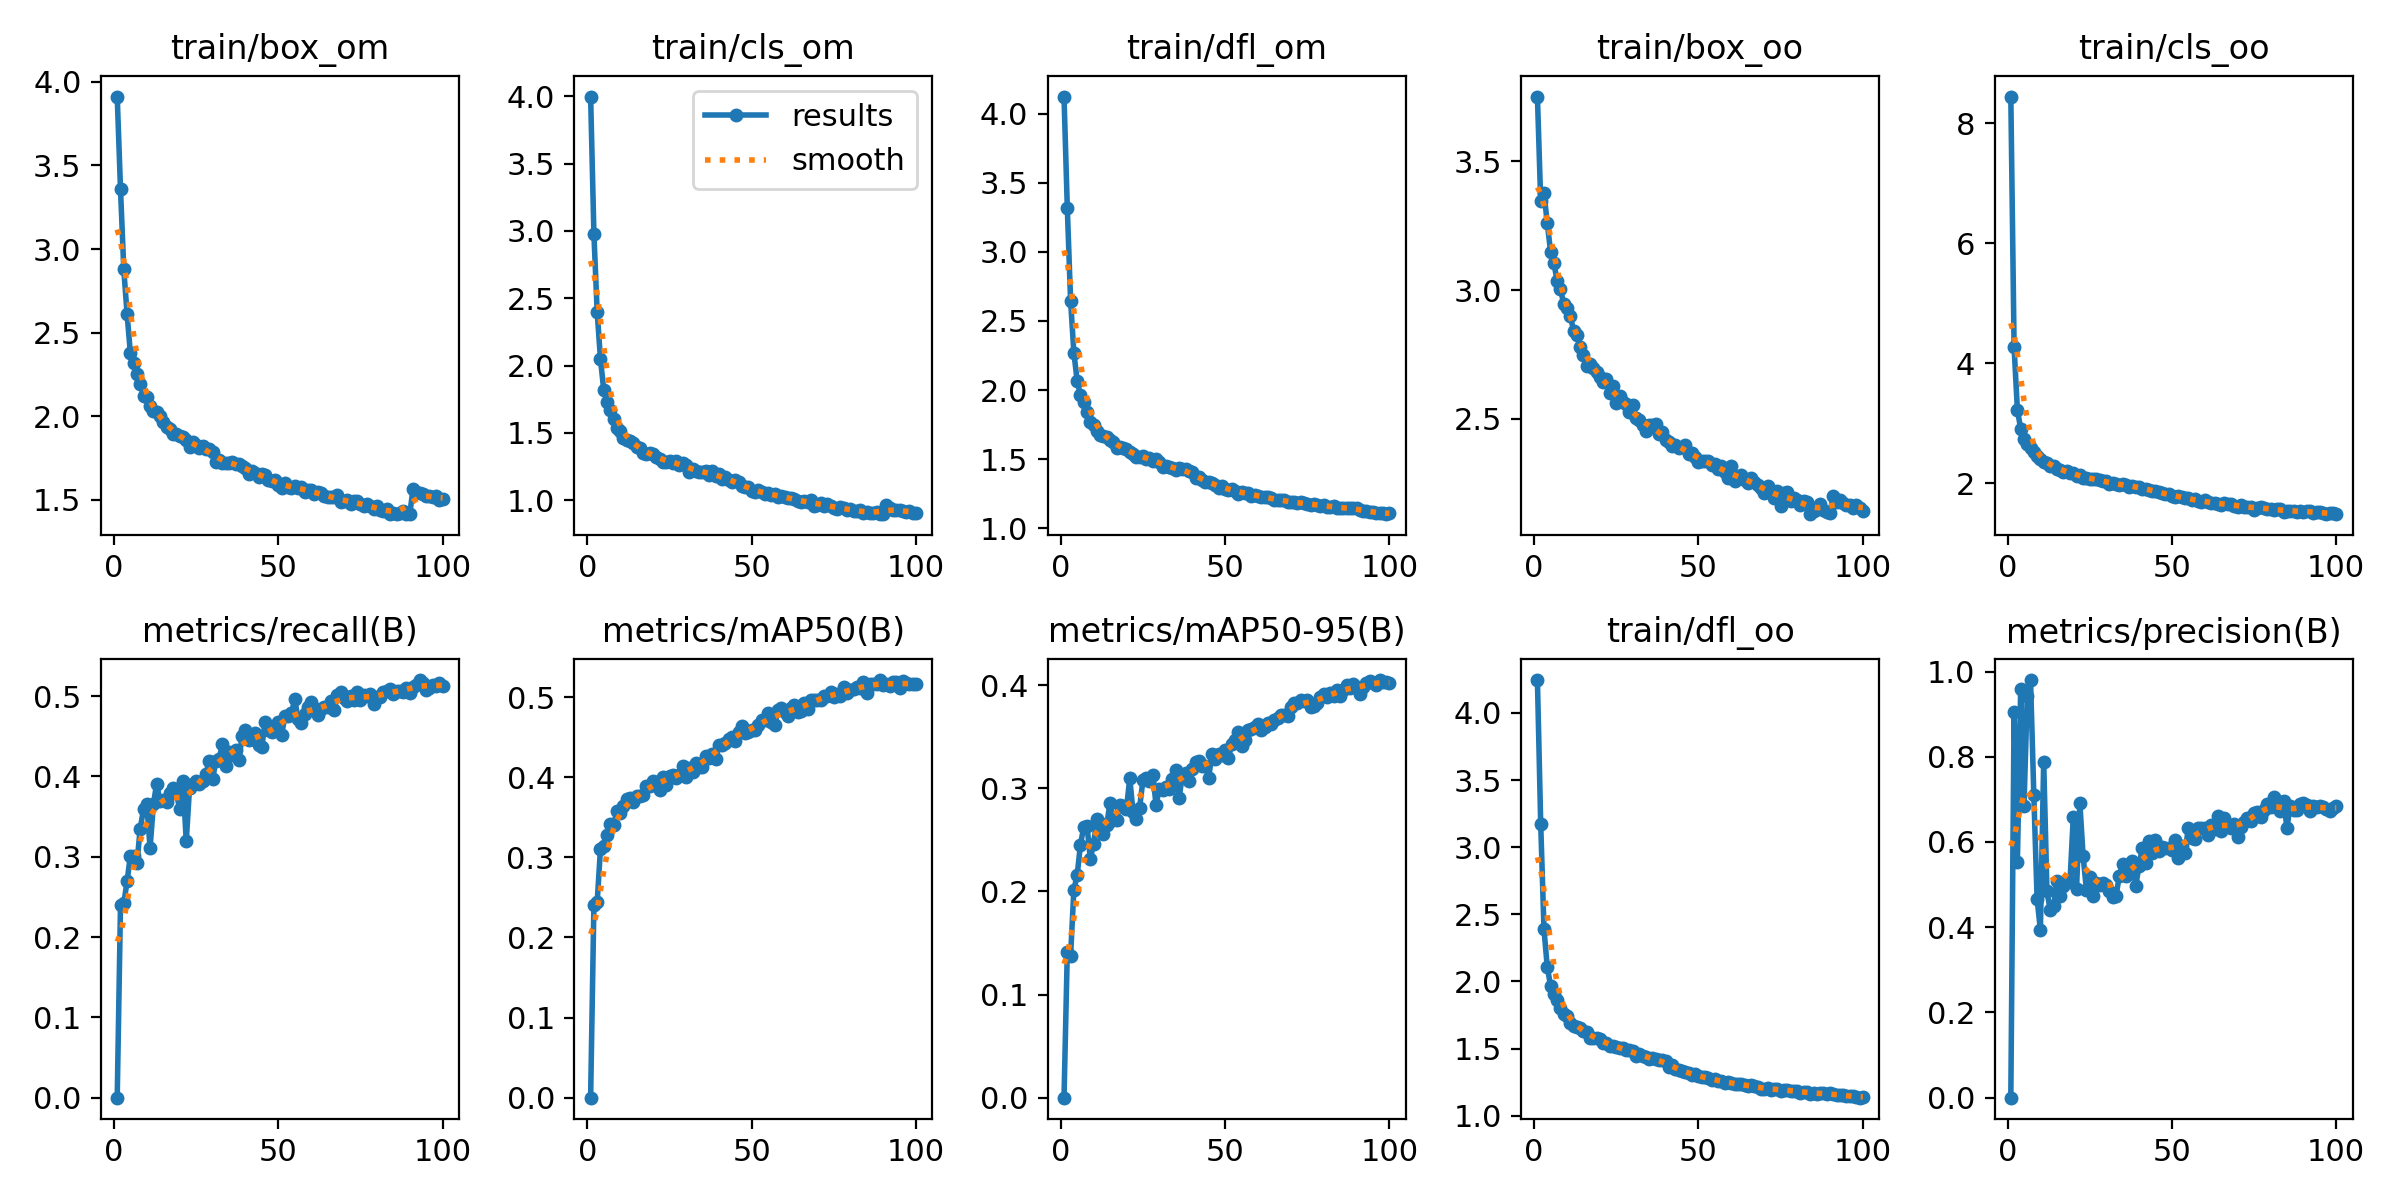

The table this chart was drawn from, first rows:
epoch, train/box_om, train/cls_om, train/dfl_om, train/box_oo, train/cls_oo, train/dfl_oo, metrics/precision(B), metrics/recall(B), metrics/mAP50(B), metrics/mAP50-95(B), val/box_om, val/cls_om, val/dfl_om, val/box_oo, val/cls_oo, val/dfl_oo, lr/pg0, lr/pg1, lr/pg2
1, 3.912, 3.997, 4.123, 3.752, 8.448, 4.245, 0, 0, 0, 0, 4.771, 4.747, 4.279, 4.684, 12.71, 4.15, 0.0004716, 0.0004716, 0.0004716
2, 3.359, 2.978, 3.318, 3.345, 4.265, 3.175, 0.9052, 0.2398, 0.24, 0.1415, 3.029, 2.816, 2.877, 3.791, 3.863, 2.473, 0.0009385, 0.0009385, 0.0009385
3, 2.878, 2.395, 2.645, 3.377, 3.222, 2.388, 0.5527, 0.2421, 0.2441, 0.1376, 3.024, 2.708, 2.5, 3.688, 3.51, 2.275, 0.001396, 0.001396, 0.001396
4, 2.612, 2.047, 2.269, 3.26, 2.908, 2.107, 0.9588, 0.2693, 0.311, 0.2015, 2.749, 2.455, 2.102, 3.608, 3.162, 2.078, 0.001387, 0.001387, 0.001387
5, 2.377, 1.817, 2.067, 3.15, 2.729, 1.969, 0.6835, 0.3015, 0.3148, 0.2158, 2.409, 1.975, 1.968, 3.324, 2.986, 1.905, 0.001387, 0.001387, 0.001387
6, 2.317, 1.731, 1.962, 3.105, 2.649, 1.905, 0.9423, 0.3012, 0.3276, 0.2453, 2.415, 2.119, 1.908, 3.227, 2.905, 1.857, 0.001372, 0.001372, 0.001372
7, 2.253, 1.673, 1.915, 3.035, 2.592, 1.858, 0.98, 0.2924, 0.3421, 0.2624, 2.359, 1.989, 1.768, 3.25, 2.802, 1.787, 0.001358, 0.001358, 0.001358
8, 2.196, 1.601, 1.838, 3.006, 2.517, 1.802, 0.7097, 0.335, 0.341, 0.2635, 2.284, 1.712, 1.721, 3.167, 2.714, 1.764, 0.001344, 0.001344, 0.001344
9, 2.119, 1.537, 1.769, 2.945, 2.449, 1.76, 0.4662, 0.3594, 0.3577, 0.2318, 2.355, 1.779, 1.742, 3.193, 2.717, 1.759, 0.00133, 0.00133, 0.00133
10, 2.114, 1.512, 1.749, 2.929, 2.401, 1.742, 0.3933, 0.3655, 0.3559, 0.2461, 2.321, 1.677, 1.712, 3.095, 2.57, 1.724, 0.001316, 0.001316, 0.001316
11, 2.059, 1.46, 1.702, 2.9, 2.355, 1.689, 0.7883, 0.3106, 0.3644, 0.2705, 2.154, 1.71, 1.605, 3.026, 2.623, 1.675, 0.001302, 0.001302, 0.001302
12, 2.031, 1.447, 1.676, 2.842, 2.33, 1.671, 0.4839, 0.3653, 0.3723, 0.2665, 2.251, 1.646, 1.635, 3.057, 2.54, 1.655, 0.001288, 0.001288, 0.001288
13, 2.024, 1.439, 1.667, 2.824, 2.286, 1.662, 0.4393, 0.3911, 0.3742, 0.2557, 2.177, 1.668, 1.621, 3.007, 2.561, 1.642, 0.001273, 0.001273, 0.001273
14, 2.003, 1.428, 1.662, 2.78, 2.287, 1.65, 0.4498, 0.3696, 0.3694, 0.2646, 2.211, 1.576, 1.586, 3.01, 2.516, 1.62, 0.001259, 0.001259, 0.001259
15, 1.966, 1.395, 1.636, 2.747, 2.242, 1.632, 0.5075, 0.3705, 0.3767, 0.2859, 2.18, 1.631, 1.577, 2.958, 2.523, 1.608, 0.001245, 0.001245, 0.001245
16, 1.935, 1.39, 1.623, 2.707, 2.225, 1.623, 0.4738, 0.3683, 0.3765, 0.2695, 2.151, 1.622, 1.565, 3.028, 2.464, 1.613, 0.001231, 0.001231, 0.001231
17, 1.924, 1.351, 1.58, 2.713, 2.193, 1.58, 0.4975, 0.3789, 0.3776, 0.2692, 2.127, 1.629, 1.54, 2.915, 2.539, 1.581, 0.001217, 0.001217, 0.001217
18, 1.895, 1.347, 1.586, 2.698, 2.198, 1.581, 0.5079, 0.3859, 0.3891, 0.2834, 2.071, 1.498, 1.536, 2.875, 2.356, 1.574, 0.001203, 0.001203, 0.001203
19, 1.896, 1.351, 1.582, 2.68, 2.165, 1.579, 0.5071, 0.3788, 0.3893, 0.2829, 1.982, 1.582, 1.49, 2.796, 2.417, 1.53, 0.001189, 0.001189, 0.001189
20, 1.883, 1.344, 1.573, 2.663, 2.175, 1.568, 0.6583, 0.3599, 0.3956, 0.2802, 2.119, 1.585, 1.546, 2.905, 2.454, 1.553, 0.001174, 0.001174, 0.001174
21, 1.874, 1.322, 1.554, 2.642, 2.123, 1.544, 0.4908, 0.3941, 0.3945, 0.3096, 1.979, 1.459, 1.462, 2.748, 2.3, 1.492, 0.00116, 0.00116, 0.00116
22, 1.857, 1.309, 1.538, 2.655, 2.139, 1.542, 0.6917, 0.3192, 0.3844, 0.2769, 2.114, 1.704, 1.532, 2.879, 2.459, 1.56, 0.001146, 0.001146, 0.001146
23, 1.818, 1.282, 1.518, 2.599, 2.091, 1.521, 0.5663, 0.3861, 0.4008, 0.2701, 2.175, 1.551, 1.58, 2.878, 2.364, 1.569, 0.001132, 0.001132, 0.001132
24, 1.845, 1.288, 1.519, 2.628, 2.092, 1.518, 0.4875, 0.3903, 0.3909, 0.2812, 2.113, 1.545, 1.556, 2.832, 2.441, 1.544, 0.001118, 0.001118, 0.001118
25, 1.825, 1.29, 1.524, 2.559, 2.073, 1.512, 0.519, 0.3948, 0.4017, 0.3076, 1.98, 1.424, 1.46, 2.743, 2.276, 1.484, 0.001104, 0.001104, 0.001104
26, 1.811, 1.28, 1.503, 2.588, 2.066, 1.502, 0.4731, 0.3906, 0.4024, 0.3097, 1.907, 1.454, 1.437, 2.742, 2.291, 1.49, 0.001089, 0.001089, 0.001089
27, 1.821, 1.292, 1.507, 2.564, 2.062, 1.504, 0.5048, 0.3944, 0.3997, 0.3067, 1.917, 1.446, 1.417, 2.744, 2.295, 1.479, 0.001075, 0.001075, 0.001075
28, 1.801, 1.262, 1.49, 2.557, 2.054, 1.486, 0.4991, 0.4036, 0.4025, 0.313, 1.961, 1.447, 1.429, 2.74, 2.26, 1.47, 0.001061, 0.001061, 0.001061
29, 1.806, 1.276, 1.499, 2.528, 2.038, 1.49, 0.5047, 0.4196, 0.4137, 0.2841, 2.007, 1.451, 1.457, 2.736, 2.255, 1.496, 0.001047, 0.001047, 0.001047
30, 1.784, 1.262, 1.478, 2.553, 2.038, 1.48, 0.4999, 0.3966, 0.4004, 0.2992, 1.91, 1.408, 1.406, 2.654, 2.251, 1.446, 0.001033, 0.001033, 0.001033
31, 1.728, 1.213, 1.443, 2.502, 1.984, 1.448, 0.4839, 0.4188, 0.4112, 0.2981, 1.979, 1.403, 1.433, 2.717, 2.207, 1.478, 0.001019, 0.001019, 0.001019
32, 1.738, 1.231, 1.452, 2.495, 2.002, 1.457, 0.4713, 0.4222, 0.4069, 0.3008, 1.954, 1.412, 1.416, 2.678, 2.25, 1.452, 0.001005, 0.001005, 0.001005
33, 1.722, 1.214, 1.442, 2.476, 1.985, 1.441, 0.4727, 0.4399, 0.4183, 0.2995, 1.935, 1.413, 1.423, 2.746, 2.253, 1.482, 0.0009904, 0.0009904, 0.0009904
34, 1.719, 1.209, 1.438, 2.453, 1.975, 1.441, 0.5205, 0.4128, 0.4132, 0.3094, 1.958, 1.394, 1.42, 2.691, 2.148, 1.445, 0.0009763, 0.0009763, 0.0009763
35, 1.72, 1.211, 1.418, 2.477, 1.982, 1.422, 0.5479, 0.43, 0.4131, 0.3178, 1.864, 1.344, 1.37, 2.621, 2.167, 1.407, 0.0009622, 0.0009622, 0.0009622
36, 1.728, 1.216, 1.438, 2.475, 1.97, 1.433, 0.5202, 0.4263, 0.426, 0.2904, 2.05, 1.371, 1.448, 2.679, 2.156, 1.438, 0.000948, 0.000948, 0.000948
37, 1.716, 1.191, 1.426, 2.479, 1.941, 1.422, 0.5447, 0.4331, 0.4236, 0.3126, 1.943, 1.352, 1.418, 2.656, 2.157, 1.444, 0.0009338, 0.0009338, 0.0009338
38, 1.716, 1.218, 1.43, 2.439, 1.957, 1.418, 0.556, 0.4204, 0.4293, 0.3151, 1.946, 1.347, 1.391, 2.617, 2.136, 1.407, 0.0009197, 0.0009197, 0.0009197
39, 1.702, 1.183, 1.415, 2.45, 1.941, 1.411, 0.4969, 0.4507, 0.4222, 0.3067, 1.986, 1.36, 1.411, 2.652, 2.162, 1.418, 0.0009056, 0.0009056, 0.0009056
40, 1.693, 1.195, 1.406, 2.415, 1.942, 1.404, 0.5437, 0.4581, 0.4401, 0.3187, 1.877, 1.278, 1.338, 2.615, 2.057, 1.387, 0.0008914, 0.0008914, 0.0008914
41, 1.655, 1.159, 1.366, 2.409, 1.911, 1.366, 0.5854, 0.4453, 0.4405, 0.3255, 1.843, 1.278, 1.303, 2.569, 2.066, 1.353, 0.0008773, 0.0008773, 0.0008773
42, 1.675, 1.169, 1.37, 2.393, 1.907, 1.377, 0.5497, 0.4466, 0.4432, 0.3263, 1.833, 1.29, 1.306, 2.586, 2.082, 1.34, 0.0008631, 0.0008631, 0.0008631
43, 1.662, 1.151, 1.347, 2.397, 1.886, 1.348, 0.6014, 0.4536, 0.4474, 0.3217, 1.812, 1.268, 1.273, 2.537, 2.037, 1.322, 0.000849, 0.000849, 0.000849
44, 1.638, 1.139, 1.333, 2.385, 1.871, 1.337, 0.5749, 0.4397, 0.4508, 0.3219, 1.804, 1.269, 1.267, 2.613, 2.069, 1.33, 0.0008348, 0.0008348, 0.0008348
45, 1.657, 1.149, 1.335, 2.389, 1.877, 1.335, 0.6044, 0.4371, 0.4449, 0.3101, 1.884, 1.223, 1.287, 2.592, 2.001, 1.332, 0.0008207, 0.0008207, 0.0008207
46, 1.649, 1.133, 1.327, 2.396, 1.855, 1.324, 0.5782, 0.4677, 0.4563, 0.3331, 1.78, 1.238, 1.229, 2.524, 2.042, 1.282, 0.0008065, 0.0008065, 0.0008065
47, 1.62, 1.11, 1.313, 2.363, 1.834, 1.316, 0.5887, 0.4584, 0.464, 0.3283, 1.808, 1.215, 1.232, 2.551, 1.981, 1.287, 0.0007924, 0.0007924, 0.0007924
48, 1.614, 1.1, 1.295, 2.365, 1.82, 1.301, 0.585, 0.4553, 0.4548, 0.3331, 1.792, 1.237, 1.232, 2.515, 2.011, 1.284, 0.0007782, 0.0007782, 0.0007782
49, 1.616, 1.095, 1.306, 2.35, 1.812, 1.31, 0.5867, 0.4579, 0.4562, 0.3323, 1.766, 1.197, 1.211, 2.563, 2.009, 1.275, 0.0007641, 0.0007641, 0.0007641
50, 1.586, 1.069, 1.285, 2.333, 1.791, 1.296, 0.58, 0.4682, 0.459, 0.3368, 1.748, 1.198, 1.203, 2.51, 1.95, 1.26, 0.0007499, 0.0007499, 0.0007499
51, 1.572, 1.06, 1.275, 2.337, 1.776, 1.287, 0.6036, 0.4513, 0.4587, 0.3295, 1.798, 1.186, 1.21, 2.532, 1.973, 1.262, 0.0007358, 0.0007358, 0.0007358
52, 1.601, 1.074, 1.282, 2.336, 1.788, 1.288, 0.5636, 0.4748, 0.4647, 0.3433, 1.759, 1.186, 1.201, 2.56, 1.957, 1.272, 0.0007216, 0.0007216, 0.0007216
53, 1.576, 1.058, 1.272, 2.333, 1.766, 1.282, 0.5909, 0.4755, 0.4713, 0.3463, 1.693, 1.163, 1.174, 2.5, 1.96, 1.241, 0.0007075, 0.0007075, 0.0007075
54, 1.569, 1.048, 1.25, 2.321, 1.749, 1.262, 0.5744, 0.4787, 0.4718, 0.3548, 1.668, 1.15, 1.16, 2.456, 1.919, 1.226, 0.0006934, 0.0006934, 0.0006934
55, 1.581, 1.055, 1.263, 2.322, 1.75, 1.273, 0.633, 0.4962, 0.4799, 0.3409, 1.759, 1.125, 1.18, 2.543, 1.906, 1.244, 0.0006792, 0.0006792, 0.0006792
56, 1.57, 1.036, 1.258, 2.302, 1.726, 1.261, 0.6103, 0.4717, 0.4695, 0.3469, 1.694, 1.154, 1.18, 2.506, 1.888, 1.242, 0.0006651, 0.0006651, 0.0006651
57, 1.579, 1.047, 1.252, 2.317, 1.732, 1.26, 0.6066, 0.4671, 0.4649, 0.3564, 1.706, 1.13, 1.156, 2.531, 1.883, 1.234, 0.0006509, 0.0006509, 0.0006509
58, 1.548, 1.025, 1.236, 2.291, 1.704, 1.243, 0.6334, 0.4774, 0.484, 0.357, 1.663, 1.118, 1.154, 2.458, 1.869, 1.221, 0.0006368, 0.0006368, 0.0006368
59, 1.561, 1.032, 1.243, 2.271, 1.679, 1.25, 0.6335, 0.4861, 0.486, 0.3594, 1.651, 1.113, 1.14, 2.455, 1.866, 1.207, 0.0006226, 0.0006226, 0.0006226
60, 1.558, 1.026, 1.234, 2.316, 1.713, 1.244, 0.6333, 0.4923, 0.481, 0.3627, 1.675, 1.081, 1.143, 2.433, 1.822, 1.197, 0.0006085, 0.0006085, 0.0006085
... 40 more rows
